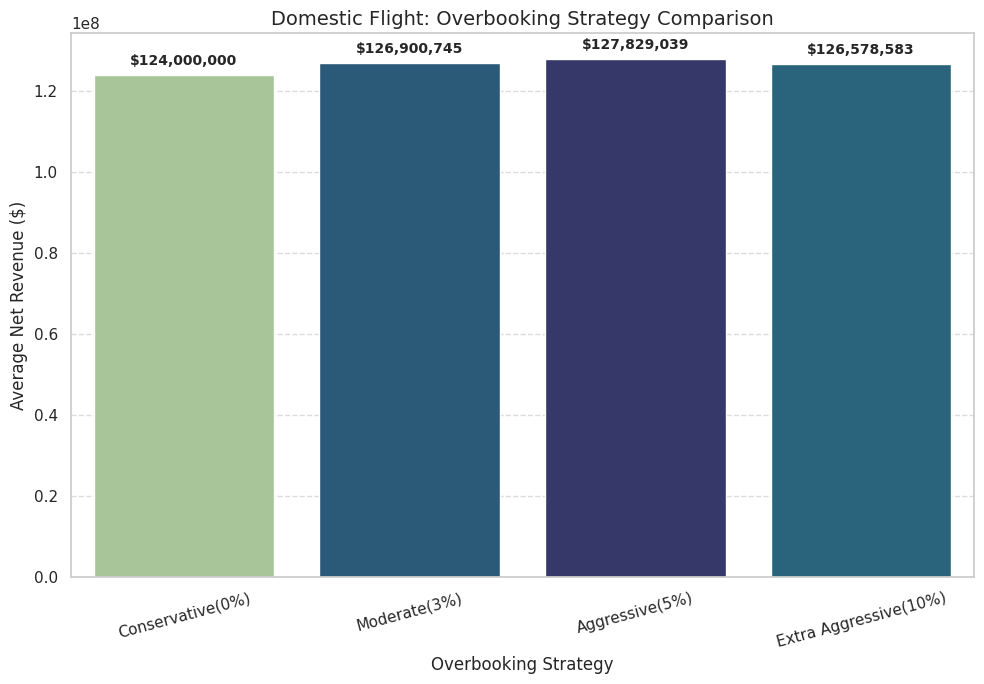
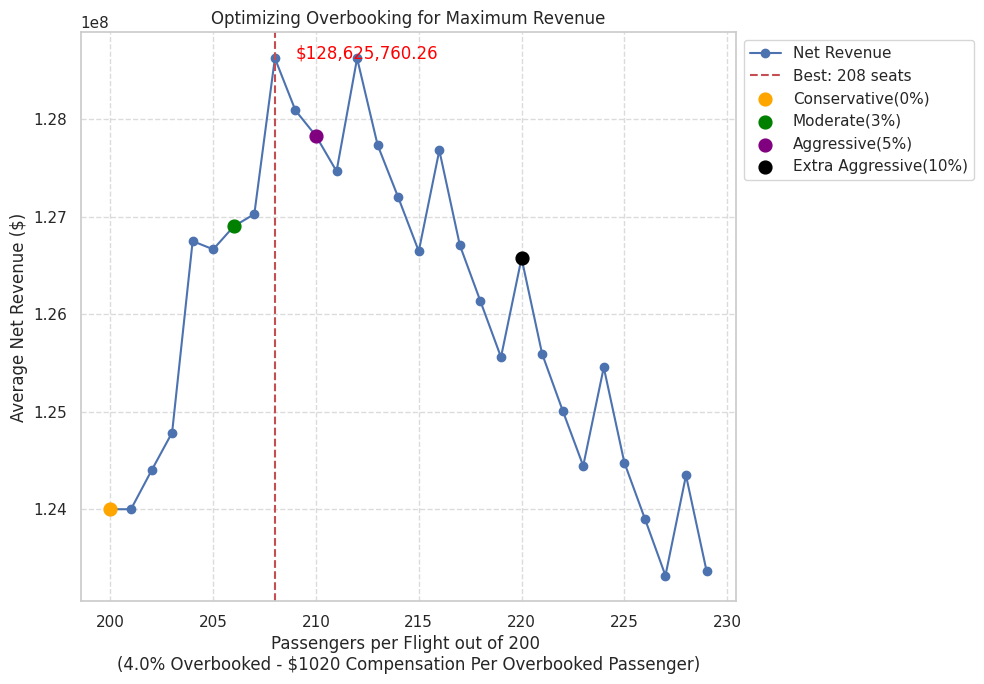

Source code (Python) for these figures, in order:
import numpy as np
import matplotlib.pyplot as plt
import seaborn as sns

# Set Seaborn style
sns.set_theme(style="whitegrid")

# Simulation parameters
num_flights = 1000  # Total flights per day
seats_per_flight = 200  # Seats per flight
no_show_rate = 0.04  # No-show rate
num_simulations = 1000  # Number of Monte Carlo trials

compensation_per_passenger = 1020  # Compensation for bumped passengers


economy_price = 400
business_price = 4 * economy_price
first_price = 6 * economy_price

# Helper function to simulate revenue for either scenario
def run_simulation(booked_per_flight, seats, economy_tickets, business_tickets, first_tickets):
    net_revenues = []
    
    for _ in range(num_simulations):
        # Show-up count per flight
        show_up = np.random.binomial(booked_per_flight, 1 - no_show_rate, num_flights)
        
        # Number of passengers overbooked per flight
        overbooked = np.maximum(0, show_up - seats)
        
        # Daily total bookings and total number of overbooked passengers
        total_booked_passengers = num_flights * booked_per_flight
        total_overbooked_passengers = np.sum(overbooked)
        
        # Revenue per class
        economy_revenue = economy_tickets * economy_price * num_flights
        business_revenue = business_tickets * business_price * num_flights
        first_revenue = first_tickets * first_price * num_flights
        total_revenue = economy_revenue + business_revenue + first_revenue

        # Total revenue and compensation costs
        revenue = total_revenue
        compensation_cost = compensation_per_passenger * total_overbooked_passengers
        net_revenue = revenue - compensation_cost

        net_revenues.append(net_revenue)

    return np.mean(net_revenues), np.mean(overbooked)

# Simulation for domestic Flight Strategies
def simulate_domestic_flights(models):
    results = {}
    
    for strategy, params in models.items():
        seats = params["seats"]
        booked_per_flight = params["sold"]

        base_economy = int(0.85 * seats)
        base_business = int(0.1 * seats)
        base_first = int(0.05 * seats)
    
        # Extra overbooked seats allocation
        extra_seats = booked_per_flight - seats
        extra_economy = int(0.75 * extra_seats)
        extra_business = int(0.25 * extra_seats)
        extra_first = 0 
        
        economy_tickets = base_economy + extra_economy
        business_tickets = base_business + extra_business
        first_tickets = base_first + extra_first

        avg_net_revenue, _ = run_simulation(booked_per_flight, seats, economy_tickets, business_tickets, first_tickets)
        results[strategy] = avg_net_revenue

    # Plot Domestic Flight Results
    fig, ax = plt.subplots(figsize=(10, 7))
    strategies = list(results.keys())
    revenues = list(results.values())
    sns.barplot(x=strategies, y=revenues, palette='crest', hue=revenues, legend=False, ax=ax)
    
    for i, revenue in enumerate(revenues):
        ax.text(i, revenue + (0.02 * revenue), f"${revenue:,.0f}", ha='center', fontsize=10, fontweight='bold')

    ax.set_xlabel("Overbooking Strategy", fontsize=12)
    ax.set_ylabel("Average Net Revenue ($)", fontsize=12)
    ax.set_title(f"Domestic Flight: Overbooking Strategy Comparison", fontsize=14)
    plt.xticks(rotation=15)
    plt.grid(axis='y', linestyle='--', alpha=0.7)
    plt.tight_layout()
    
    # Print Results
    print()
    for strategy, revenue in results.items():
        print(f"{strategy}: ${revenue:,.2f}")

    plt.show()

# Simulation for Booking Levels Optimization
def simulate_booking_levels(booking_levels):
    best_booking_level = None
    max_net_revenue = float('-inf')
    results = {}

    for booked_per_flight in booking_levels:
        # Base seat allocation before overbooking
        base_economy = int(0.85 * seats_per_flight)
        base_business = int(0.1 * seats_per_flight)
        base_first = int(0.05 * seats_per_flight)
    
        # Extra overbooked seats allocation
        extra_seats = booked_per_flight - seats_per_flight
        extra_economy = int(0.75 * extra_seats)
        extra_business = int(0.25 * extra_seats)
        extra_first = 0 
        
        economy_tickets = base_economy + extra_economy
        business_tickets = base_business + extra_business
        first_tickets = base_first + extra_first
        
        avg_net_revenue, avg_overbooked_passengers = run_simulation(booked_per_flight, seats_per_flight, economy_tickets, business_tickets, first_tickets)
        results[booked_per_flight] = {
            "avg_overbooked_passengers": avg_overbooked_passengers,
            "avg_net_revenue": avg_net_revenue,
        }

        if avg_net_revenue > max_net_revenue:
            max_net_revenue = avg_net_revenue
            best_booking_level = booked_per_flight

    # Plot Booking Level Results
    fig, ax = plt.subplots(figsize=(10, 7))
    net_revenues = [results[b]["avg_net_revenue"] for b in booking_levels]
    ax.plot(booking_levels, net_revenues, color='b', marker='o', linestyle='-', label="Net Revenue")

    best_line = plt.axvline(best_booking_level, color='r', linestyle='--', label=f"Best: {best_booking_level} seats")

    best_booking_percentage = ((best_booking_level - seats_per_flight)/ seats_per_flight) * 100
    best_revenue = results[best_booking_level]["avg_net_revenue"]

    ax.annotate(f"${best_revenue:,.2f}",
                xy=(best_booking_level, best_revenue), color= 'red',
                xytext=(best_booking_level + 1, best_revenue + 1.02))

    # Highlight points from domestic_models
    strategy_points = {
        "Conservative(0%)": 200,
        "Moderate(3%)": 206,
        "Aggressive(5%)": 210,
        "Extra Aggressive(10%)": 220,
    }
    colors = ['orange', 'green', 'purple', 'black']
    
    for i, (label, x_val) in enumerate(strategy_points.items()):
        y_val = results[x_val]["avg_net_revenue"]
        ax.scatter(x_val, y_val, color=colors[i], s=85, label=label, zorder=5)


    ax.grid(True, which='both', axis='both', linestyle='--', alpha=0.7)

    ax.legend(loc='upper left', bbox_to_anchor=(1, 1))
    ax.set_xlabel(f"Passengers per Flight out of 200 \n({best_booking_percentage}% Overbooked - ${compensation_per_passenger} Compensation Per Overbooked Passenger)")
    ax.set_ylabel("Average Net Revenue ($)")
    ax.set_title(f"Optimizing Overbooking for Maximum Revenue")
    plt.tight_layout()


    print(f"\nOptimal overbooking level: {best_booking_level} passengers per flight ({best_booking_percentage}% overbooked) with the revenue being ${best_revenue:,.2f}\n")
    plt.show()
# Define models and booking levels
domestic_models = {
    "Conservative(0%)": {"seats": 200, "sold": 200, "economy": 170, "business": 20, "first": 10},
    "Moderate(3%)": {"seats": 200, "sold": 206, "economy": 174, "business": 22, "first": 10},
    "Aggressive(5%)": {"seats": 200, "sold": 210, "economy": 178, "business": 22, "first": 10},
    "Extra Aggressive(10%)": {"seats": 200, "sold": 220, "economy": 185, "business": 25, "first": 10},
}

booking_levels = range(200, 230)

# Run both simulations
simulate_domestic_flights(domestic_models)  # Domestic overbooking strategy simulation
simulate_booking_levels(booking_levels)  # Booking level optimization simulation
